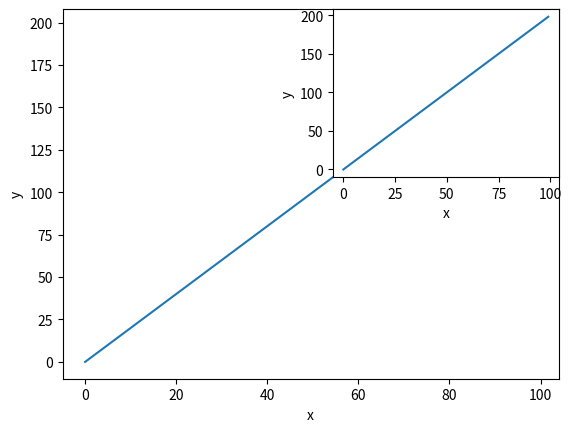

Generate this figure with matplotlib:
import matplotlib.pyplot as plt
import numpy as np

x = np.arange(0, 100)
y = x * 2
z = x ** 2

fig = plt.figure()
ax1 = fig.add_subplot(111)
ax2 = fig.add_subplot(222)
ax1.plot(x,y)
ax1.set_xlabel('x')
ax1.set_ylabel('y')


ax2.plot(x,y)
ax2.set_xlabel('x')
ax2.set_ylabel('y')
plt.show()